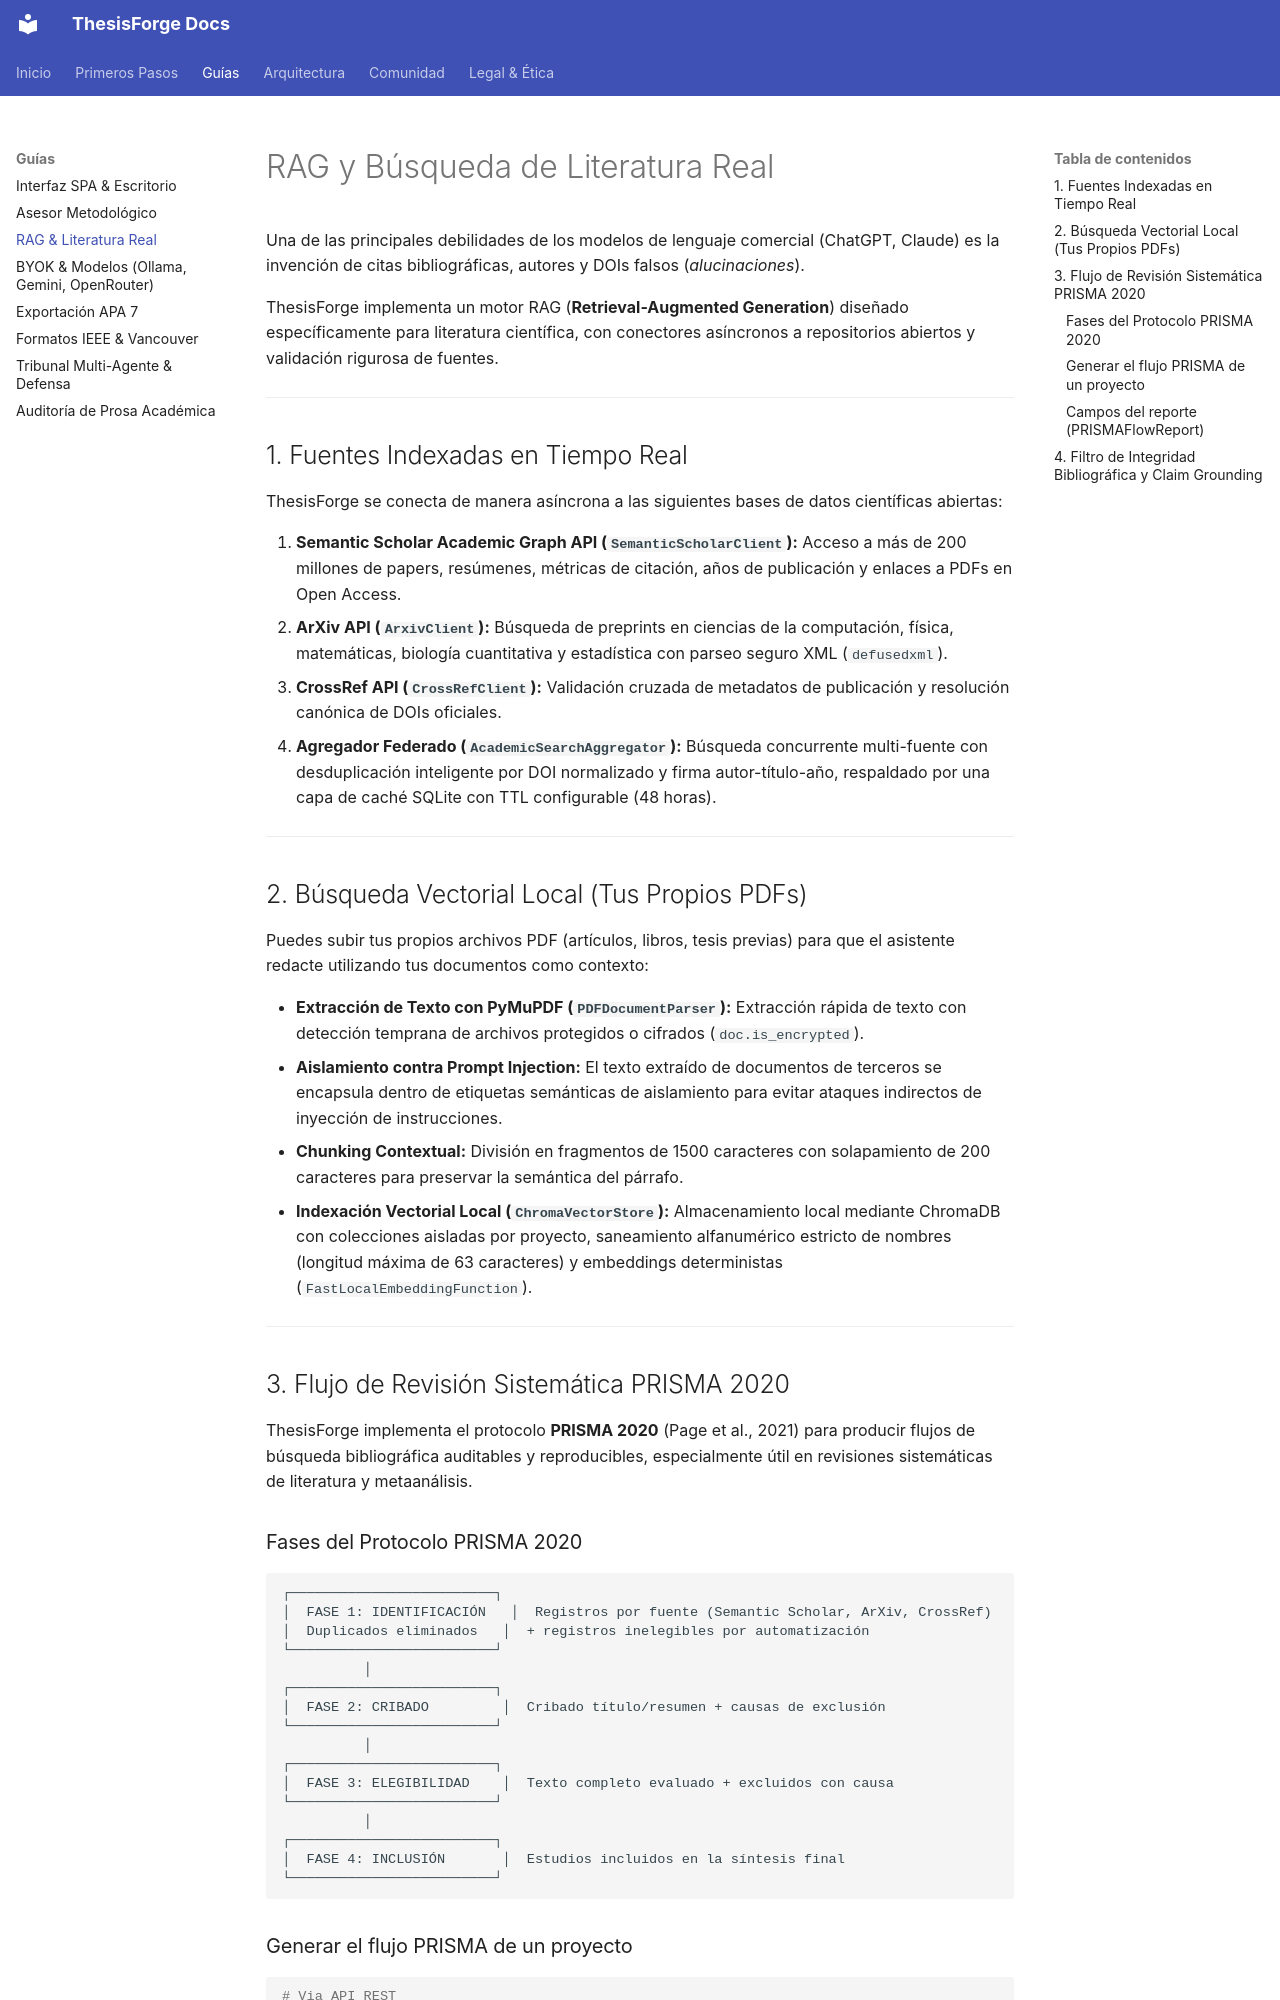

repository: oscarbol09/thesisforge · page: guides/rag-literature/index.html · generator: mkdocs

# RAG y Búsqueda de Literatura Real

Una de las principales debilidades de los modelos de lenguaje comercial (ChatGPT, Claude) es la invención de citas bibliográficas, autores y DOIs falsos (*alucinaciones*).

ThesisForge implementa un motor RAG (**Retrieval-Augmented Generation**) diseñado específicamente para literatura científica, con conectores asíncronos a repositorios abiertos y validación rigurosa de fuentes.

---

## 1. Fuentes Indexadas en Tiempo Real

ThesisForge se conecta de manera asíncrona a las siguientes bases de datos científicas abiertas:

1. **Semantic Scholar Academic Graph API (`SemanticScholarClient`):** Acceso a más de 200 millones de papers, resúmenes, métricas de citación, años de publicación y enlaces a PDFs en Open Access.
2. **ArXiv API (`ArxivClient`):** Búsqueda de preprints en ciencias de la computación, física, matemáticas, biología cuantitativa y estadística con parseo seguro XML (`defusedxml`).
3. **CrossRef API (`CrossRefClient`):** Validación cruzada de metadatos de publicación y resolución canónica de DOIs oficiales.
4. **Agregador Federado (`AcademicSearchAggregator`):** Búsqueda concurrente multi-fuente con desduplicación inteligente por DOI normalizado y firma autor-título-año, respaldado por una capa de caché SQLite con TTL configurable (48 horas).

---

## 2. Búsqueda Vectorial Local (Tus Propios PDFs)

Puedes subir tus propios archivos PDF (artículos, libros, tesis previas) para que el asistente redacte utilizando tus documentos como contexto:

- **Extracción de Texto con PyMuPDF (`PDFDocumentParser`):** Extracción rápida de texto con detección temprana de archivos protegidos o cifrados (`doc.is_encrypted`).
- **Aislamiento contra Prompt Injection:** El texto extraído de documentos de terceros se encapsula dentro de etiquetas semánticas de aislamiento para evitar ataques indirectos de inyección de instrucciones.
- **Chunking Contextual:** División en fragmentos de 1500 caracteres con solapamiento de 200 caracteres para preservar la semántica del párrafo.
- **Indexación Vectorial Local (`ChromaVectorStore`):** Almacenamiento local mediante ChromaDB con colecciones aisladas por proyecto, saneamiento alfanumérico estricto de nombres (longitud máxima de 63 caracteres) y embeddings deterministas (`FastLocalEmbeddingFunction`).

---

## 3. Flujo de Revisión Sistemática PRISMA 2020

ThesisForge implementa el protocolo **PRISMA 2020** (Page et al., 2021) para producir flujos de búsqueda bibliográfica auditables y reproducibles, especialmente útil en revisiones sistemáticas de literatura y metaanálisis.

### Fases del Protocolo PRISMA 2020

```text
┌─────────────────────────┐
│  FASE 1: IDENTIFICACIÓN   │  Registros por fuente (Semantic Scholar, ArXiv, CrossRef)
│  Duplicados eliminados   │  + registros inelegibles por automatización
└─────────────────────────┘
          │
┌─────────────────────────┐
│  FASE 2: CRIBADO         │  Cribado título/resumen + causas de exclusión
└─────────────────────────┘
          │
┌─────────────────────────┐
│  FASE 3: ELEGIBILIDAD    │  Texto completo evaluado + excluidos con causa
└─────────────────────────┘
          │
┌─────────────────────────┐
│  FASE 4: INCLUSIÓN       │  Estudios incluidos en la síntesis final
└─────────────────────────┘
```
